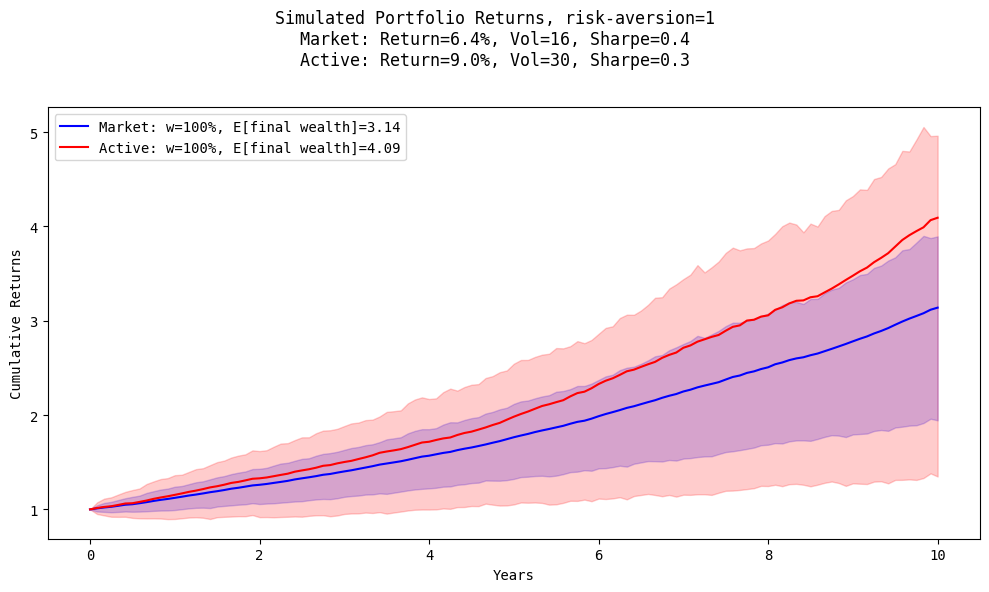

Reproduce this figure in Python.
import numpy as np
import matplotlib.pyplot as plt

# Global Parameters
line_colors = ['blue', 'red']
# line_styles = ['-', '--']
line_styles = ['-', '-']
fill_colors = ['blue', 'red']


# colors = ['red', 'blue', 'green', 'orange', 'purple', 'brown', 'pink', 'gray', 'olive', 'cyan']

class Sim:
    def __init__(self, years=10, steps_per_year=12, risk_free=0.05, n_paths=10, risk_aversion=2):
        self.years = years
        self.steps_per_year = steps_per_year
        self.dt = 1 / self.steps_per_year
        self.steps = self.steps_per_year * self.years
        self.n_paths = n_paths
        self.risk_free = risk_free
        self.risk_aversion = risk_aversion
        self.dz = np.random.normal(loc=0, scale=1, size=(self.steps, self.n_paths))


class Asset:
    def __init__(self, sharpe_ratio, volatility=0.2, label='Portfolio'):
        self.sharpe_ratio = sharpe_ratio
        self.volatility = volatility
        self.lxret = self.volatility * self.sharpe_ratio - 0.5 * self.volatility ** 2  # log return over risk-free rate
        self.xret = self.volatility * self.sharpe_ratio  # arithmetic return over risk-free rate
        self.label = label
        self.rets = None
        self.cum_rets = None

    def simulate_portfolio(self, s: Sim):
        dt = s.dt

        self.w = min(1, self.sharpe_ratio / self.volatility / s.risk_aversion)  # Merton portfolio weight
        asset_rets = (self.lxret + s.risk_free) * dt + self.volatility * np.sqrt(dt) * s.dz
        port_rets = self.w * asset_rets + (1 - self.w) * s.risk_free * dt
        cum_rets = np.ones((s.steps + 1, s.n_paths))
        cum_rets[1:, :] = np.exp(np.cumsum(port_rets, axis=0))
        self.rets = port_rets
        self.cum_rets = cum_rets

    def plot_portfolio(self, s: Sim, ax, idx=0):
        lb = [25]
        ub = [75]
        alpha = [0.2]
        years = np.arange(len(self.cum_rets)) / s.steps_per_year

        n = len(self.cum_rets)
        mean_returns = np.mean(self.cum_rets, axis=1)
        plt
        ax.plot(years, mean_returns, label=f'{self.label}: w={self.w * 100:.0f}%, E[final wealth]={mean_returns[-1]:.2f}',
                color=line_colors[idx], linestyle=line_styles[idx])

        for i in range(len(lb)):
            ax.fill_between(years,
                            np.percentile(self.cum_rets, lb[i], axis=1),
                            np.percentile(self.cum_rets, ub[i], axis=1),
                            alpha=alpha[i], color=fill_colors[idx])


if __name__ == '__main__':

    # Set up the environment
    s = Sim(years=10, steps_per_year=12, risk_free=0.05, n_paths=1000, risk_aversion=1)

    # Portfolio parameters
    labels = ['Market', 'Active']
    sharpe_ratios = np.array([0.4, 0.3])  # Example Sharpe ratios for two stocks
    vols = [0.16, 0.3]
    rets = [sharp * vol for sharp, vol in zip(sharpe_ratios, vols)]
    # Plotting the fan chart
    plt.rc('font', family='monospace')
    fig, ax = plt.subplots(figsize=(10, 6))
    suptitle_string : str = f'Simulated Portfolio Returns, risk-aversion={s.risk_aversion}\n'
    for i in range(len(sharpe_ratios)):
        suptitle_string += (f'{labels[i]}: Return={rets[i]*100:.1f}%, Vol={vols[i] * 100:.0f}, '
                            f'Sharpe={sharpe_ratios[i]:.1f}\n')
    plt.suptitle(suptitle_string)

    percentiles = [5, 50, 95]
    a = []
    for i in range(len(sharpe_ratios)):
        a.append(Asset(sharpe_ratios[i], vols[i], label=labels[i]))
        a[i].simulate_portfolio(s)
        a[i].plot_portfolio(s, ax=ax, idx=i)

    # Add title and legend
    ax.set_xlabel('Years')
    ax.set_ylabel('Cumulative Returns')
    ax.legend(loc='upper left')

    plt.tight_layout()
    plt.show()
